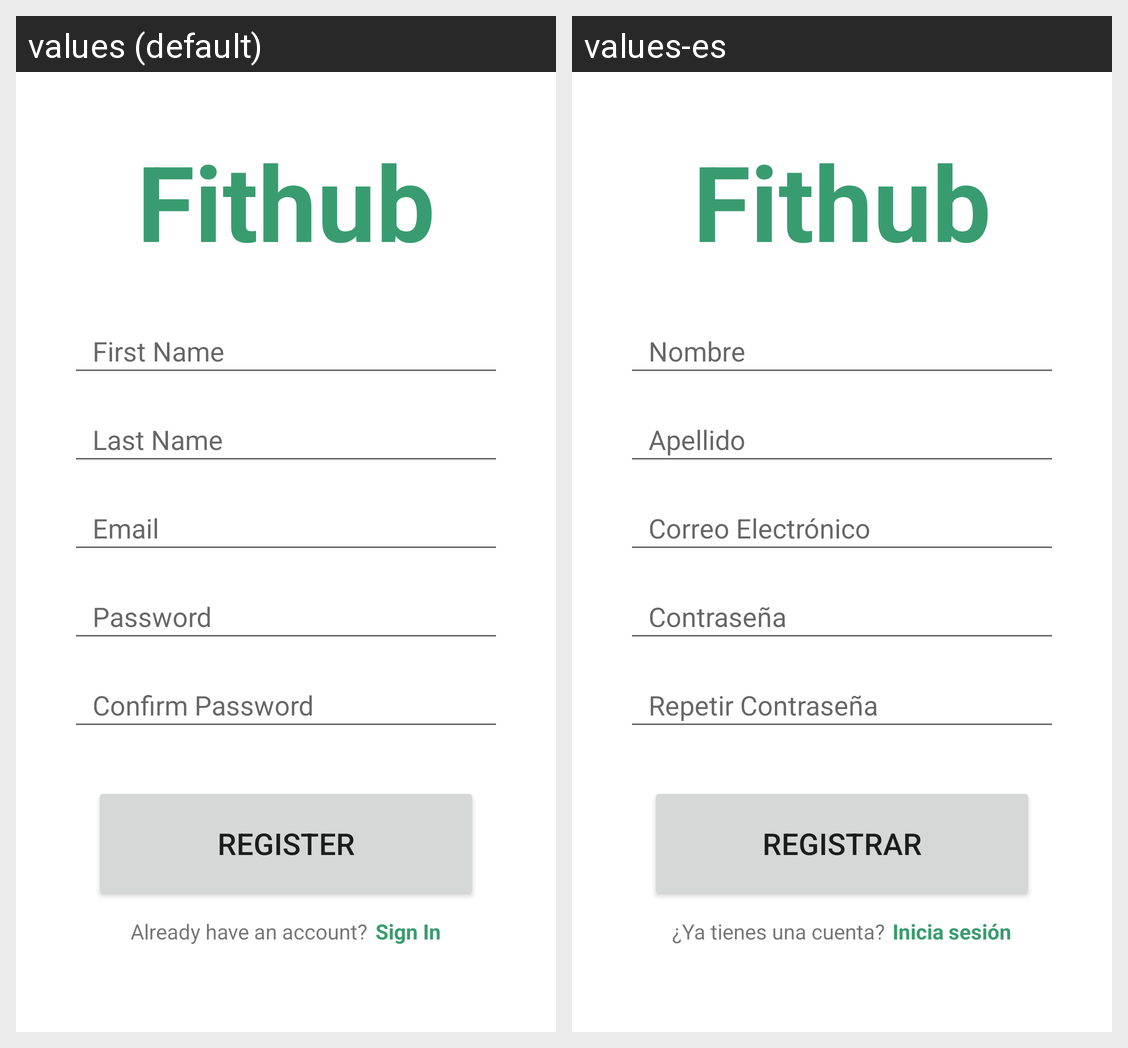

For this localized Android screen grid, give each drawn string resource with its value in every locale shown.
Android screen res/layout/activity_register.xml rendered under 2 locales, left to right: values (default), values-es. Device: Nexus 5 (rendered at 1080×1920; each locale shown at half size, 540×960, under a caption strip naming it); theme Theme.Fithubmobile.
Strings drawn on this screen, with the default value and each locale's value (text and hints the layout hard-codes, and strings that could not be matched under every locale, appear in the picture but are not listed):

fithub
  values: Fithub
  values-es: Fithub

first_name
  values: First Name
  values-es: Nombre

last_name
  values: Last Name
  values-es: Apellido

emailInputHint
  values: Email
  values-es: Correo Electrónico

passwordInputHint
  values: Password
  values-es: Contraseña

confirm_password
  values: Confirm Password
  values-es: Repetir Contraseña

register
  values: Register
  values-es: Registrar

account
  values: Already have an account?
  values-es: ¿Ya tienes una cuenta?

sign_in
  values: Sign In
  values-es: Inicia sesión
